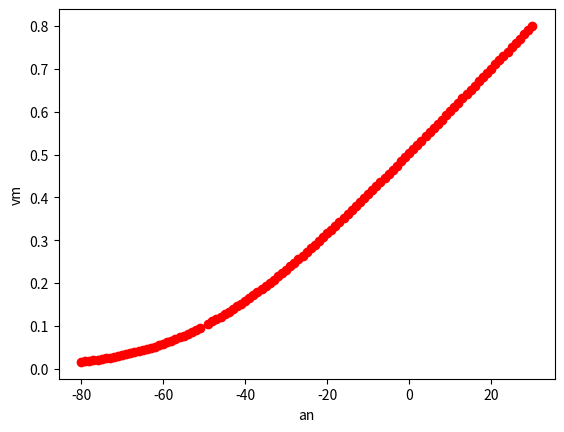

This figure's Python source:
from math import *
import matplotlib.pyplot as plt
import numpy as np

vm=-80.0
i=0
vmvalues=[]
anvalues=[]
for i in range (1,111):
    an=(0.01*(vm+50.0))/(1-e**(-(vm+50.0)/10.0))
    print(vm,an)
    anvalues.append(an)
    vmvalues.append(vm)
    if vm==-51.0:
        vm=vm+2
    else:
        vm=vm+1
plt.plot (vmvalues,anvalues, 'ro')
plt.ylabel('vm')
plt.xlabel('an')
plt.show()    



